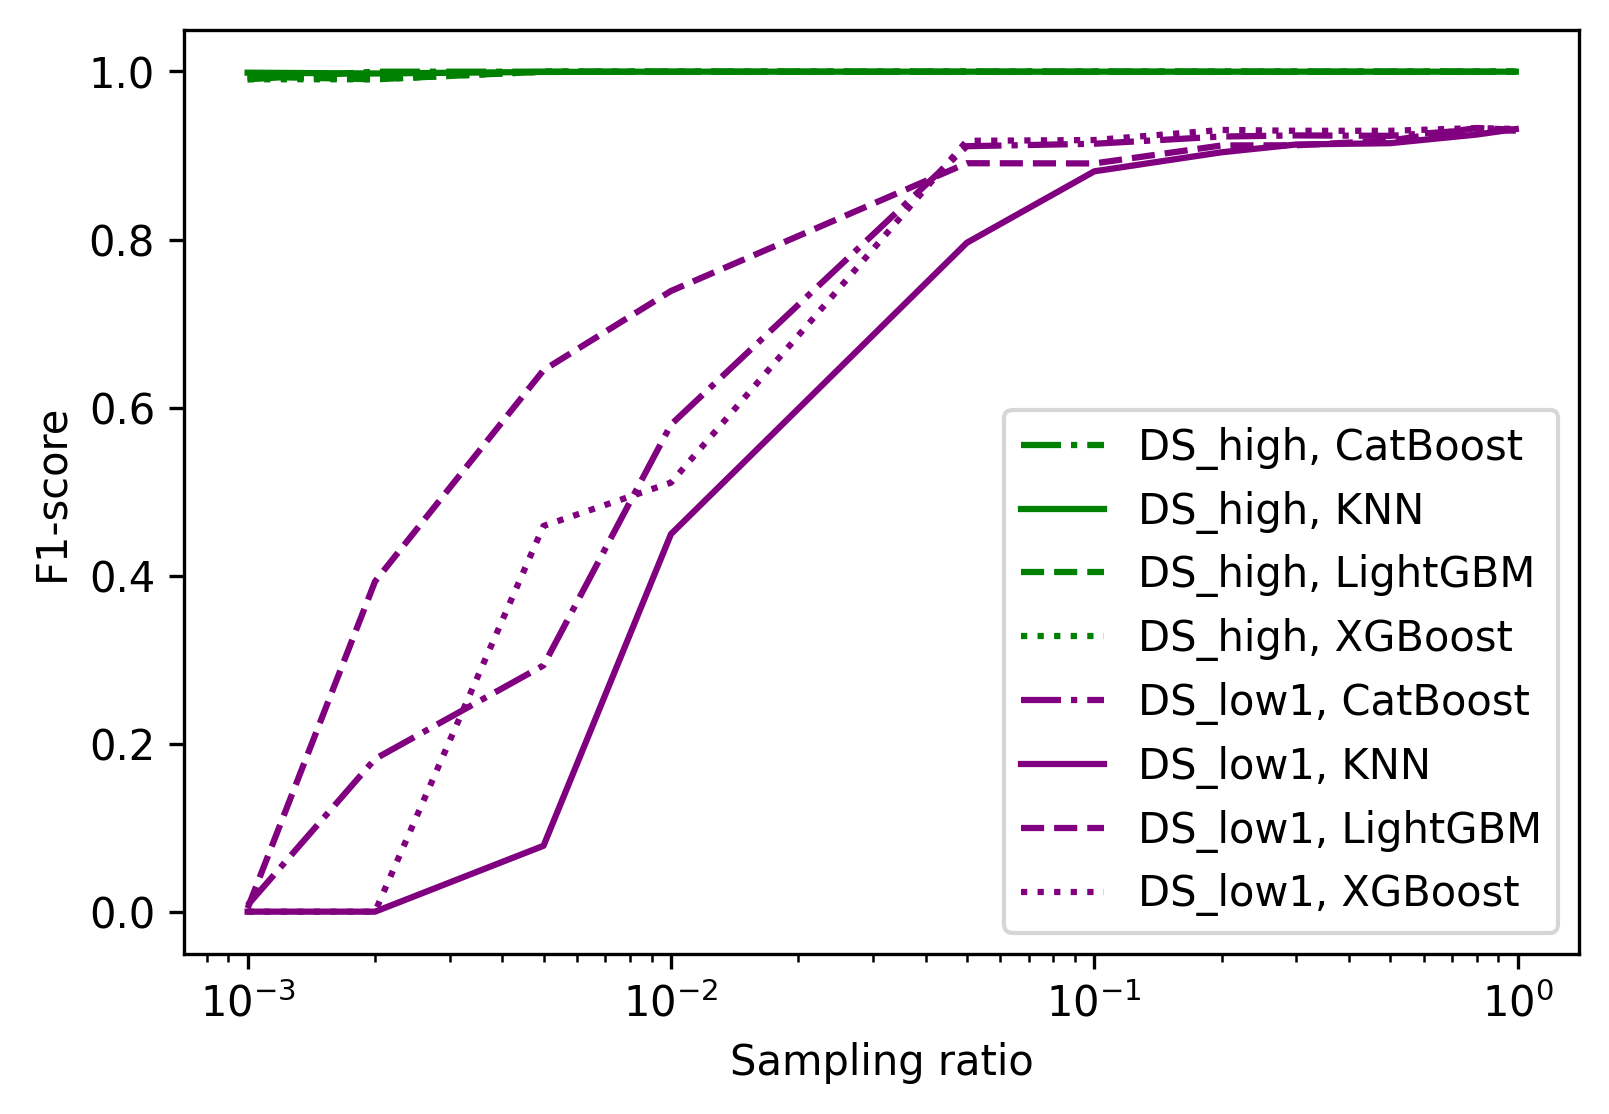

The table this chart was drawn from, first rows:
Model, Sampling Ratio, Precision, Recall, F1-score, Cohen's Kappa, ROC-AUC, PRC-AUC, Confusion Matrix
KNN, 0.99, 0.9977, 0.8735, 0.9314, 0.9309, 0.9518, 0.8947, [[58037     1]? [   62   428]]
KNN, 0.8, 0.9907, 0.8673, 0.9249, 0.9243, 0.9487, 0.8889, [[58034     4]? [   65   425]]
KNN, 0.5, 0.9858, 0.8531, 0.9147, 0.914, 0.9436, 0.8792, [[58032     6]? [   72   418]]
KNN, 0.3, 0.9905, 0.8469, 0.9131, 0.9124, 0.9435, 0.8777, [[58034     4]? [   75   415]]
KNN, 0.2, 0.9855, 0.8347, 0.9039, 0.9031, 0.9425, 0.8701, [[58032     6]? [   81   409]]
KNN, 0.1, 0.9776, 0.802, 0.8812, 0.8803, 0.9281, 0.8415, [[58029     9]? [   97   393]]
KNN, 0.05, 0.9651, 0.6776, 0.7962, 0.7947, 0.9287, 0.7961, [[58026    12]? [  158   332]]
KNN, 0.01, 1.0, 0.2898, 0.4494, 0.4473, 0.7768, 0.4065, [[58038     0]? [  348   142]]
KNN, 0.005, 1.0, 0.04082, 0.07843, 0.07783, 0.7176, 0.2338, [[58038     0]? [  470    20]]
KNN, 0.002, 0.0, 0.0, 0.0, 0.0, 0.6893, 0.1067, [[58038     0]? [  490     0]]
KNN, 0.001, 0.0, 0.0, 0.0, 0.0, 0.5497, 0.01513, [[58038     0]? [  490     0]]
XGBoost, 0.99, 0.9954, 0.8755, 0.9316, 0.9311, 0.993, 0.9263, [[58036     2]? [   61   429]]
XGBoost, 0.8, 0.9977, 0.8755, 0.9326, 0.9321, 0.9935, 0.9236, [[58037     1]? [   61   429]]
XGBoost, 0.5, 0.993, 0.8735, 0.9294, 0.9289, 0.9855, 0.9143, [[58035     3]? [   62   428]]
XGBoost, 0.3, 0.993, 0.8735, 0.9294, 0.9289, 0.9812, 0.9159, [[58035     3]? [   62   428]]
XGBoost, 0.2, 0.9953, 0.8735, 0.9304, 0.9299, 0.9754, 0.9118, [[58036     2]? [   62   428]]
XGBoost, 0.1, 0.9837, 0.8612, 0.9184, 0.9177, 0.9739, 0.9002, [[58031     7]? [   68   422]]
XGBoost, 0.05, 0.9952, 0.851, 0.9175, 0.9168, 0.9724, 0.8915, [[58036     2]? [   73   417]]
XGBoost, 0.01, 1.0, 0.3429, 0.5106, 0.5085, 0.9628, 0.7666, [[58038     0]? [  322   168]]
XGBoost, 0.005, 1.0, 0.298, 0.4591, 0.457, 0.9636, 0.7703, [[58038     0]? [  344   146]]
XGBoost, 0.002, 0.0, 0.0, 0.0, 0.0, 0.788, 0.09979, [[58038     0]? [  490     0]]
XGBoost, 0.001, 0.0, 0.0, 0.0, 0.0, 0.7146, 0.08129, [[58038     0]? [  490     0]]
CatBoost, 0.99, 1.0, 0.7245, 0.8402, 0.8391, 0.9722, 0.8787, [[58038     0]? [  135   355]]
CatBoost, 0.8, 0.9066, 0.8714, 0.8887, 0.8877, 0.9619, 0.8455, [[57994    44]? [   63   427]]
CatBoost, 0.5, 1.0, 0.7878, 0.8813, 0.8804, 0.9632, 0.8765, [[58038     0]? [  104   386]]
CatBoost, 0.3, 0.897, 0.6755, 0.7707, 0.769, 0.9622, 0.8592, [[58000    38]? [  159   331]]
CatBoost, 0.2, 1.0, 0.6408, 0.7811, 0.7797, 0.9644, 0.8737, [[58038     0]? [  176   314]]
CatBoost, 0.1, 1.0, 0.4959, 0.663, 0.6611, 0.9698, 0.8801, [[58038     0]? [  247   243]]
CatBoost, 0.05, 1.0, 0.4816, 0.6501, 0.6482, 0.9714, 0.8042, [[58038     0]? [  254   236]]
CatBoost, 0.01, 1.0, 0.1959, 0.3276, 0.3258, 0.7863, 0.3329, [[58038     0]? [  394    96]]
CatBoost, 0.005, 0.0, 0.0, 0.0, 0.0, 0.7625, 0.2657, [[58038     0]? [  490     0]]
CatBoost, 0.002, 0.0, 0.0, 0.0, 0.0, 0.6931, 0.2728, [[58038     0]? [  490     0]]
CatBoost, 0.001, 0.0, 0.0, 0.0, 0.0, 0.4785, 0.01498, [[58038     0]? [  490     0]]
LightGBM, 0.99, 1.0, 0.7959, 0.8864, 0.8855, 0.9809, 0.8826, [[58038     0]? [  100   390]]
LightGBM, 0.8, 1.0, 0.8041, 0.8914, 0.8906, 0.9772, 0.8769, [[58038     0]? [   96   394]]
LightGBM, 0.5, 1.0, 0.8265, 0.905, 0.9043, 0.976, 0.8997, [[58038     0]? [   85   405]]
LightGBM, 0.3, 1.0, 0.8367, 0.9111, 0.9104, 0.9737, 0.8976, [[58038     0]? [   80   410]]
LightGBM, 0.2, 0.9541, 0.8061, 0.8739, 0.8729, 0.9689, 0.8706, [[58019    19]? [   95   395]]
LightGBM, 0.1, 0.9881, 0.8449, 0.9109, 0.9102, 0.9753, 0.8973, [[58033     5]? [   76   414]]
LightGBM, 0.05, 1.0, 0.6796, 0.8092, 0.8079, 0.9598, 0.8887, [[58038     0]? [  157   333]]
LightGBM, 0.01, 0.9512, 0.3184, 0.4771, 0.4749, 0.9598, 0.8454, [[58030     8]? [  334   156]]
LightGBM, 0.005, 0.8667, 0.3449, 0.4934, 0.491, 0.9619, 0.7607, [[58012    26]? [  321   169]]
LightGBM, 0.002, 0.5643, 0.2776, 0.3721, 0.3686, 0.9282, 0.4423, [[57933   105]? [  354   136]]
LightGBM, 0.001, 1.0, 0.002041, 0.004073, 0.004039, 0.7362, 0.1032, [[58038     0]? [  489     1]]
